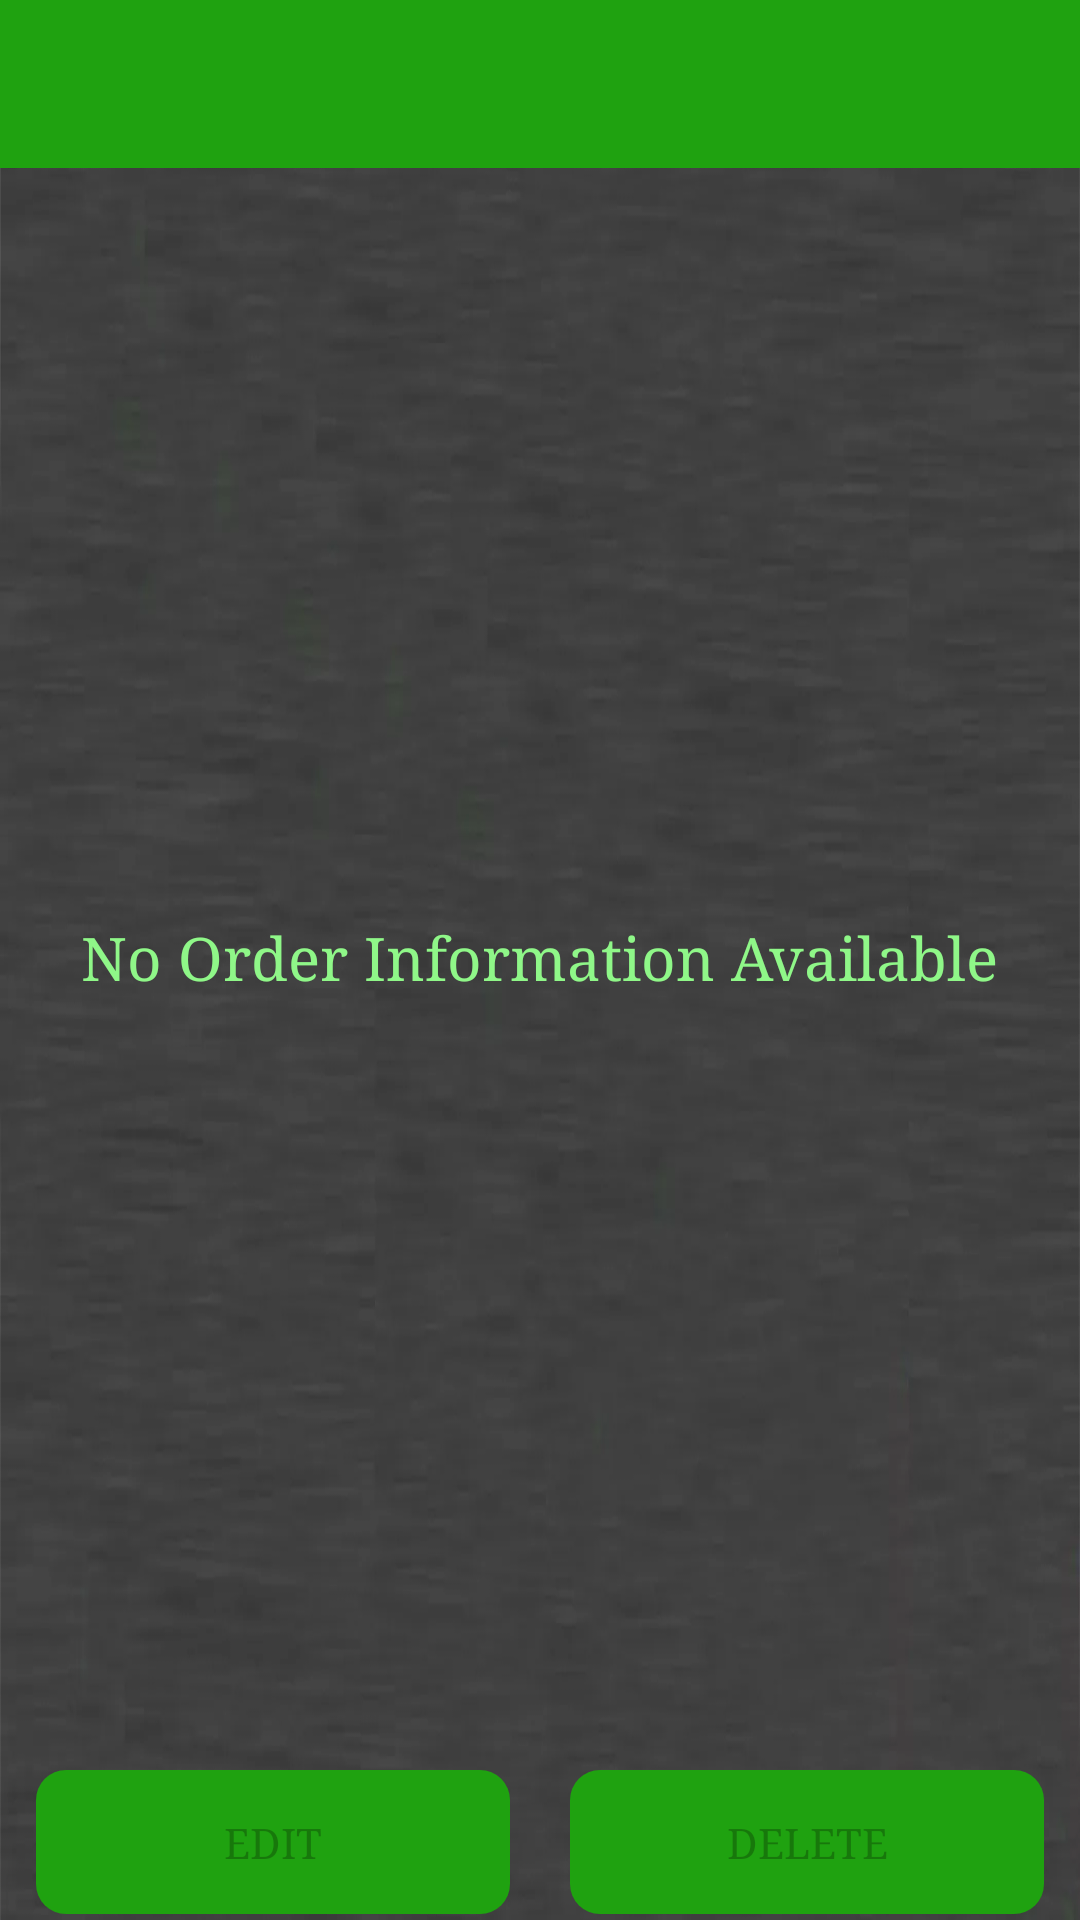

Android layout source for this screen:
<!-- AndroidManifest.xml: application theme AppTheme -->
<!-- res/layout/activity_ordering.xml -->
<?xml version="1.0" encoding="utf-8"?>
<RelativeLayout xmlns:android="http://schemas.android.com/apk/res/android"
    android:orientation="vertical"
    android:layout_width="match_parent"
    android:layout_height="match_parent"
    android:background="@drawable/backgroundbuddy">

<LinearLayout
    android:layout_width="match_parent"
    android:layout_height="match_parent"
    android:orientation="vertical">
        <androidx.appcompat.widget.Toolbar
            android:layout_width="match_parent"
            android:layout_height="wrap_content"
            android:id="@+id/toolbarOrder"
            android:background="@color/colorPrimary"
            android:theme="@style/ThemeOverlay.AppCompat.Dark.ActionBar"
            />
    <include
        android:id="@+id/ProgressBar_order"
        android:visibility="gone"
        layout="@layout/progressbar"/>

<androidx.core.widget.NestedScrollView
    android:layout_width="match_parent"
    android:layout_height="match_parent">
    <RelativeLayout
        android:layout_width="match_parent"
        android:layout_height="wrap_content">
        <LinearLayout
            android:layout_width="match_parent"
            android:layout_height="match_parent"
            android:layout_marginTop="250dp"
            android:id="@+id/no_order_txt"
            android:gravity="center"
            android:orientation="vertical"
            >
                <TextView
                    android:layout_width="wrap_content"
                    android:layout_height="wrap_content"
                    android:layout_gravity="center"
                    android:fontFamily="serif"
                    android:textColor="@color/colorPrimaryLight"
                    android:text="No Order Information Available"
                    android:textSize="20sp" />
        </LinearLayout>

    <androidx.recyclerview.widget.RecyclerView
        android:id="@+id/recycler_order_info"
        android:layout_width="match_parent"
        android:layout_height="match_parent"
        android:layout_marginLeft="15dp"
        android:layout_marginRight="15dp" />

    </RelativeLayout>
</androidx.core.widget.NestedScrollView>
    </LinearLayout>
    <LinearLayout
        android:orientation="horizontal"
        android:weightSum="2"
        android:padding="2dp"
        android:layout_alignParentBottom="true"
        android:layout_width="match_parent"
        android:layout_height="wrap_content">

        <Button
            android:id="@+id/btn_Edit_ordering"
            android:layout_width="match_parent"
            android:layout_height="wrap_content"
            android:layout_marginLeft="10dp"
            android:layout_marginRight="10dp"
            android:layout_weight="1"
            android:background="@drawable/button_buddy"
            android:enabled="false"
            android:fontFamily="serif"
            android:text="EDIT"/>
        <Button
            android:id="@+id/btn_delete_ordering"
            android:text="DELETE"
            android:fontFamily="serif"
            android:layout_marginLeft="10dp"
            android:background="@drawable/button_buddy"
            android:enabled="false"
            android:layout_width="match_parent"
            android:layout_marginRight="10dp"
            android:layout_weight="1"
            android:layout_height="wrap_content"/>
    </LinearLayout>
</RelativeLayout>
<!-- res/layout/progressbar.xml (included above) -->
<?xml version="1.0" encoding="utf-8"?>
<LinearLayout xmlns:android="http://schemas.android.com/apk/res/android"
    xmlns:app="http://schemas.android.com/apk/res-auto"
    android:gravity="center"
    android:orientation="vertical"
    android:background="@color/colorPrimaryTransparent"
    android:layout_width="match_parent"
    android:layout_height="match_parent">

    <androidx.cardview.widget.CardView
        android:layout_width="match_parent"
        android:layout_marginHorizontal="50dp"
        android:background="@color/colorPrimaryDark"
        app:cardCornerRadius="15dp"
        android:layout_height="wrap_content">
        <LinearLayout
            android:layout_width="match_parent"
            android:layout_height="wrap_content"
            android:padding="15dp"
            android:background="@color/colorPrimaryDark"
            android:orientation="vertical"
            android:gravity="center">
    <ProgressBar
        android:id="@+id/progressBar"
        android:layout_width="wrap_content"
        android:secondaryProgressTint="#000"
        style="?android:attr/progressBarStyle"
        android:layout_height="wrap_content"
        android:layout_marginBottom="5dp"/>

    <TextView
        android:layout_width="wrap_content"
        android:layout_height="wrap_content"
        android:textStyle="bold"
        android:gravity="center"
        android:textColor="@color/colorAccent"
        android:text="Please wait ..."/>

        </LinearLayout>
    </androidx.cardview.widget.CardView>
</LinearLayout>
<!-- resources referenced by this layout -->
<resources>
  <color name="colorAccent">#67DF69</color>
  <color name="colorPrimary">#1FA210</color>
  <color name="colorPrimaryDark">#DC045F09</color>
  <color name="colorPrimaryLight">#8FF788</color>
  <color name="colorPrimaryTransparent">#86000000</color>
  <!-- drawable backgroundbuddy: webp bitmap (drawable, 26144 bytes) -->
  <!-- drawable button_buddy (drawable) -->
  <?xml version="1.0" encoding="utf-8"?>
  <shape xmlns:android="http://schemas.android.com/apk/res/android">
  
      <solid android:width="3dp" android:color="@color/colorPrimary"/>
  
      <corners android:radius="10dp"/>
  
  </shape>
  <style name="AppTheme" parent="Theme.AppCompat.Light.NoActionBar">
          
          <item name="colorPrimary">@color/colorPrimary</item>
          <item name="colorPrimaryDark">@color/colorPrimaryDark</item>
          <item name="colorAccent">@color/colorAccent</item>
  
      </style>
</resources>
